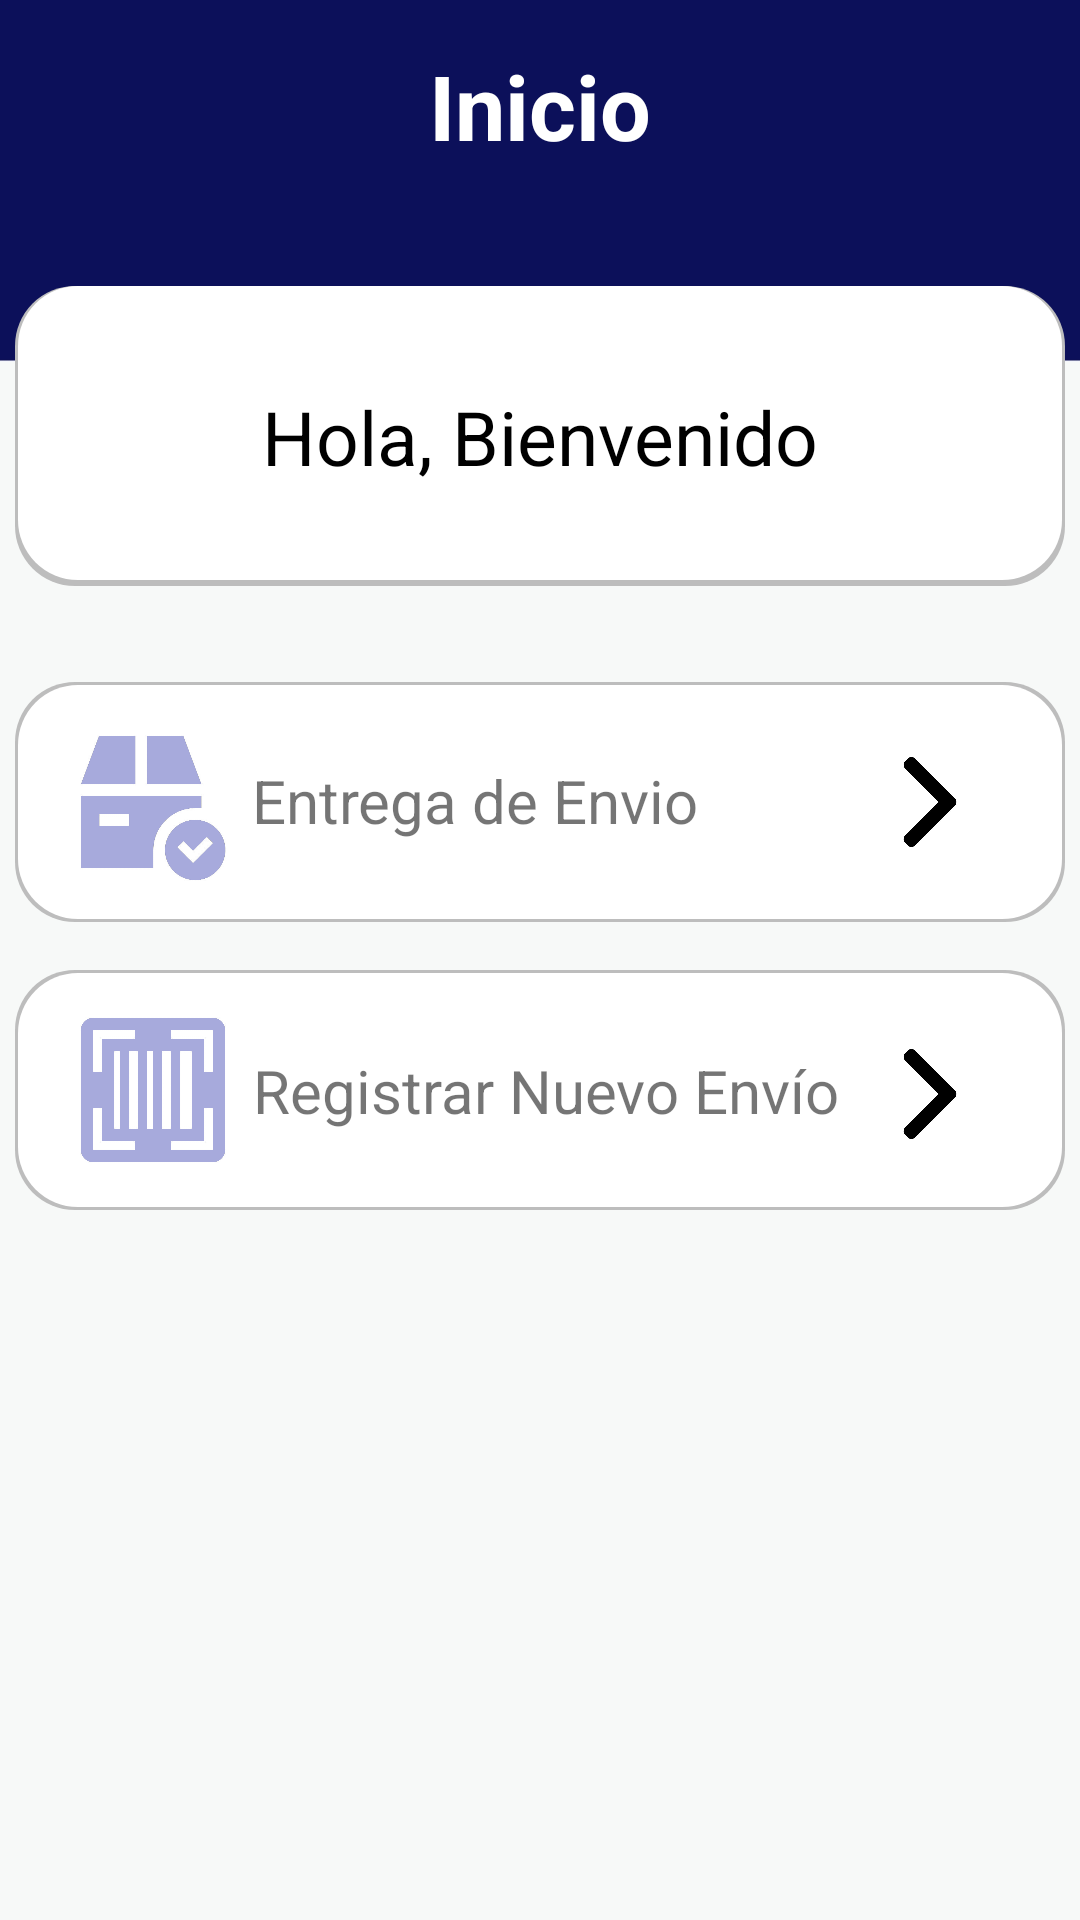

Android layout source for this screen:
<!-- AndroidManifest.xml: application theme Theme.Velox -->
<!-- res/layout/activity_repartidor_home.xml -->
<?xml version="1.0" encoding="utf-8"?>
<androidx.constraintlayout.widget.ConstraintLayout xmlns:android="http://schemas.android.com/apk/res/android"
    xmlns:app="http://schemas.android.com/apk/res-auto"
    xmlns:tools="http://schemas.android.com/tools"
    android:layout_width="match_parent"
    android:layout_height="match_parent"
    android:background="@drawable/backgroundvelox"
    tools:context=".repartidor_home">


    <androidx.constraintlayout.widget.ConstraintLayout
        android:id="@+id/constraintLayout8"
        android:layout_width="350dp"
        android:layout_height="80dp"
        android:layout_marginTop="16dp"
        android:background="@drawable/card1"
        app:layout_constraintEnd_toEndOf="parent"
        app:layout_constraintHorizontal_bias="0.508"
        app:layout_constraintStart_toStartOf="parent"
        app:layout_constraintTop_toBottomOf="@+id/constraintLayout9">

        <ImageView
            android:id="@+id/imageView3"
            android:layout_width="60dp"
            android:layout_height="60dp"
            app:layout_constraintBottom_toBottomOf="parent"
            app:layout_constraintEnd_toEndOf="parent"
            app:layout_constraintHorizontal_bias="0.055"
            app:layout_constraintStart_toStartOf="parent"
            app:layout_constraintTop_toTopOf="parent"
            app:srcCompat="@drawable/registrar_envio" />

        <TextView
            android:id="@+id/textView4"
            android:layout_width="wrap_content"
            android:layout_height="wrap_content"
            android:layout_marginStart="5dp"
            android:layout_marginEnd="17dp"
            android:editable="false"
            android:text="Registrar Nuevo Envío"
            android:textSize="20sp"
            app:layout_constraintBottom_toBottomOf="parent"
            app:layout_constraintEnd_toStartOf="@+id/btnNewEnvioRep"
            app:layout_constraintStart_toEndOf="@+id/imageView3"
            app:layout_constraintTop_toTopOf="parent"
            app:layout_constraintVertical_bias="0.506" />

        <ImageView
            android:id="@+id/btnNewEnvioRep"
            android:layout_width="30dp"
            android:layout_height="30dp"
            android:layout_marginEnd="30dp"
            app:layout_constraintBottom_toBottomOf="parent"
            app:layout_constraintEnd_toEndOf="parent"
            app:layout_constraintHorizontal_bias="1.0"
            app:layout_constraintStart_toEndOf="@+id/imageView3"
            app:layout_constraintTop_toTopOf="parent"
            app:layout_constraintVertical_bias="0.528"
            app:srcCompat="@drawable/next" />
    </androidx.constraintlayout.widget.ConstraintLayout>

    <androidx.constraintlayout.widget.ConstraintLayout
        android:id="@+id/constraintLayout2"
        android:layout_width="350dp"
        android:layout_height="100dp"
        android:layout_marginTop="40dp"
        android:background="@drawable/card"
        app:layout_constraintBottom_toTopOf="@+id/constraintLayout9"
        app:layout_constraintEnd_toEndOf="parent"
        app:layout_constraintHorizontal_bias="0.491"
        app:layout_constraintStart_toStartOf="parent"
        app:layout_constraintTop_toBottomOf="@+id/textView3"
        app:layout_constraintVertical_bias="0.076">

        <TextView
            android:id="@+id/textView2"
            android:layout_width="wrap_content"
            android:layout_height="wrap_content"
            android:editable="false"
            android:fontFamily="sans-serif"
            android:text="Hola, Bienvenido"
            android:textColor="#000000"
            android:textSize="25sp"
            app:layout_constraintBottom_toBottomOf="parent"
            app:layout_constraintEnd_toEndOf="parent"
            app:layout_constraintHorizontal_bias="0.5"
            app:layout_constraintStart_toStartOf="parent"
            app:layout_constraintTop_toTopOf="parent" />
    </androidx.constraintlayout.widget.ConstraintLayout>

    <TextView
        android:id="@+id/textView3"
        android:layout_width="wrap_content"
        android:layout_height="wrap_content"
        android:layout_marginTop="15dp"
        android:fontFamily="sans-serif"
        android:text="Inicio"
        android:textColor="#FFFFFF"
        android:textSize="30sp"
        android:textStyle="bold"
        app:layout_constraintBottom_toTopOf="@+id/constraintLayout2"
        app:layout_constraintEnd_toEndOf="parent"
        app:layout_constraintStart_toStartOf="parent"
        app:layout_constraintTop_toTopOf="parent" />

    <androidx.constraintlayout.widget.ConstraintLayout
        android:id="@+id/constraintLayout9"
        android:layout_width="350dp"
        android:layout_height="80dp"
        android:layout_marginTop="32dp"
        android:background="@drawable/card1"
        app:layout_constraintBottom_toTopOf="@+id/constraintLayout8"
        app:layout_constraintEnd_toEndOf="parent"
        app:layout_constraintHorizontal_bias="0.491"
        app:layout_constraintStart_toStartOf="parent"
        app:layout_constraintTop_toBottomOf="@+id/constraintLayout2">

        <ImageView
            android:id="@+id/entregar_envio"
            android:layout_width="60dp"
            android:layout_height="60dp"
            app:layout_constraintBottom_toBottomOf="parent"
            app:layout_constraintEnd_toEndOf="parent"
            app:layout_constraintHorizontal_bias="0.055"
            app:layout_constraintStart_toStartOf="parent"
            app:layout_constraintTop_toTopOf="parent"
            app:layout_constraintVertical_bias="0.6"
            app:srcCompat="@drawable/entregar_envio" />

        <TextView
            android:id="@+id/textView4"
            android:layout_width="wrap_content"
            android:layout_height="wrap_content"
            android:layout_marginStart="5dp"
            android:layout_marginEnd="64dp"
            android:editable="false"
            android:text="Entrega de Envio"
            android:textSize="20sp"
            app:layout_constraintBottom_toBottomOf="parent"
            app:layout_constraintEnd_toStartOf="@+id/btnRepEntrega"
            app:layout_constraintStart_toEndOf="@+id/entregar_envio"
            app:layout_constraintTop_toTopOf="parent"
            app:layout_constraintVertical_bias="0.493" />

        <ImageView
            android:id="@+id/btnRepEntrega"
            android:layout_width="30dp"
            android:layout_height="30dp"
            android:layout_marginEnd="30dp"
            app:layout_constraintBottom_toBottomOf="parent"
            app:layout_constraintEnd_toEndOf="parent"
            app:layout_constraintHorizontal_bias="1.0"
            app:layout_constraintStart_toEndOf="@+id/entregar_envio"
            app:layout_constraintTop_toTopOf="parent"
            app:srcCompat="@drawable/next" />
    </androidx.constraintlayout.widget.ConstraintLayout>

</androidx.constraintlayout.widget.ConstraintLayout>
<!-- resources referenced by this layout -->
<resources>
  <!-- drawable backgroundvelox: jpg bitmap (drawable, 63816 bytes) -->
  <!-- drawable card (drawable) -->
  <?xml version="1.0" encoding="utf-8"?>
  <layer-list xmlns:android="http://schemas.android.com/apk/res/android">
      <item >
          <shape>
              <corners
                  android:radius="20dp"
                  />
              <solid
                  android:color="@color/grey"
                  />
          </shape>
      </item>
      <item android:right="1dp" android:left="1dp" android:bottom="2dp">
          <shape>
              <corners
                  android:radius="20dp"
                  />
              <solid
                  android:color="@color/white"
                  />
          </shape>
      </item>
  </layer-list>
  <!-- drawable card1 (drawable) -->
  <?xml version="1.0" encoding="utf-8"?>
  <layer-list xmlns:android="http://schemas.android.com/apk/res/android">
      <item >
          <shape>
              <corners
                  android:radius="20dp"
                  />
              <solid
                  android:color="@color/grey"
                  />
          </shape>
      </item>
      <item android:right="1dp" android:left="1dp" android:bottom="1dp" android:top="1dp">
          <shape>
              <corners
                  android:radius="20dp"
                  />
              <solid
                  android:color="@color/white"
                  />
          </shape>
      </item>
  </layer-list>
  <!-- drawable entregar_envio: png bitmap (drawable, 19615 bytes) -->
  <!-- drawable next: jpg bitmap (drawable, 10072 bytes) -->
  <!-- drawable registrar_envio: png bitmap (drawable, 9644 bytes) -->
  <style name="Theme.Velox" parent="Theme.MaterialComponents.DayNight.DarkActionBar">
          
          <item name="colorPrimary">@color/purple_500</item>
          <item name="colorPrimaryVariant">@color/purple_700</item>
          <item name="colorOnPrimary">@color/white</item>
          
          <item name="colorSecondary">@color/teal_200</item>
          <item name="colorSecondaryVariant">@color/teal_700</item>
          <item name="colorOnSecondary">@color/black</item>
          
          <item name="android:statusBarColor" tools:targetApi="l">?attr/colorPrimaryVariant</item>
          
      </style>
  <color name="grey">#BDBDBD</color>
  <color name="white">#FFFFFFFF</color>
  <color name="purple_500">#0C1059</color>
  <color name="purple_700">#080B40</color>
  <color name="teal_200">#161DA6</color>
  <color name="teal_700">#1E28E6</color>
  <color name="black">#FF000000</color>
</resources>
